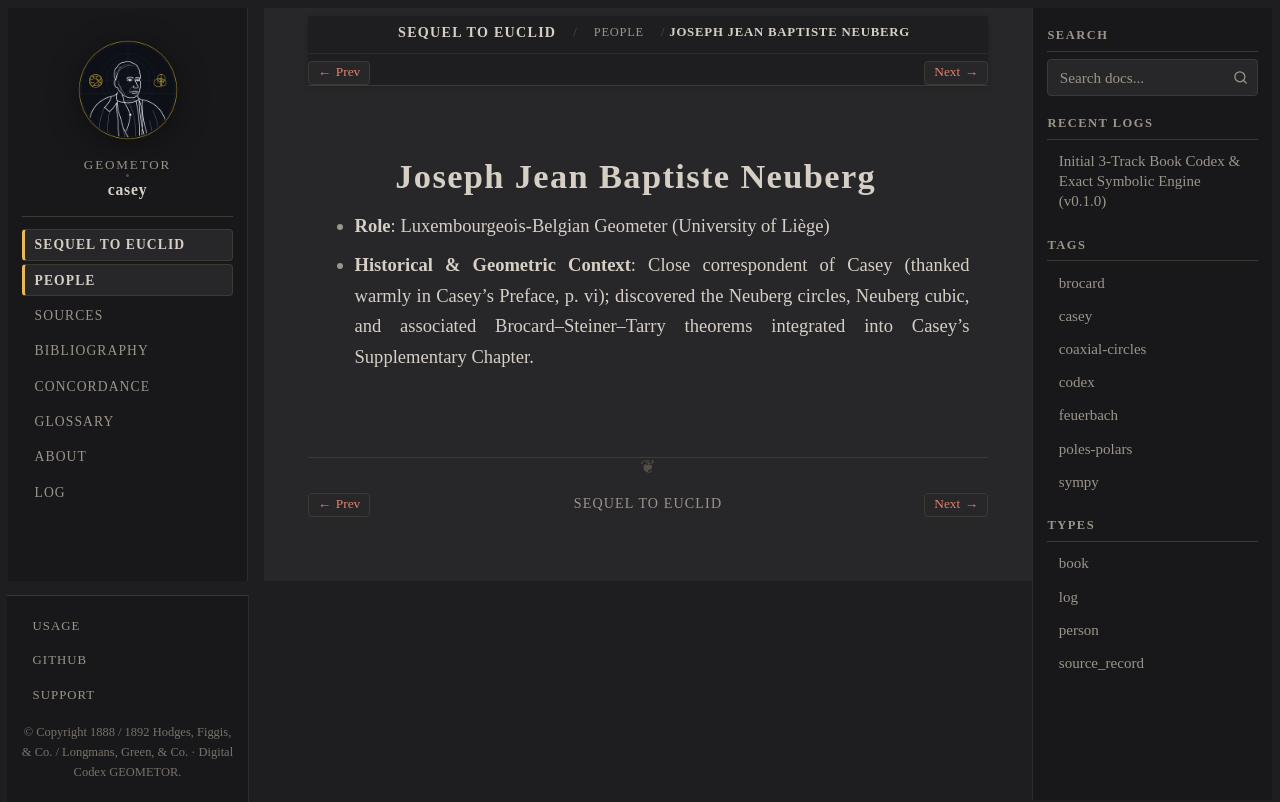

repository: geometor/casey · page: sequel_to_euclid/people/neuberg.html · generator: sphinx

:type: person
:layout: book
:death_year: 1926
:death_label: 1926
:lifespan: 1840–1926
:excerpt: * Role: Luxembourgeois-Belgian Geometer (University of Liège)

.. _person-neuberg:

Joseph Jean Baptiste Neuberg
============================

* **Role**: Luxembourgeois-Belgian Geometer (University of Liège)
* **Historical & Geometric Context**: Close correspondent of Casey (thanked warmly in Casey's Preface, p. vi); discovered the Neuberg circles, Neuberg cubic, and associated Brocard–Steiner–Tarry theorems integrated into Casey's Supplementary Chapter.
